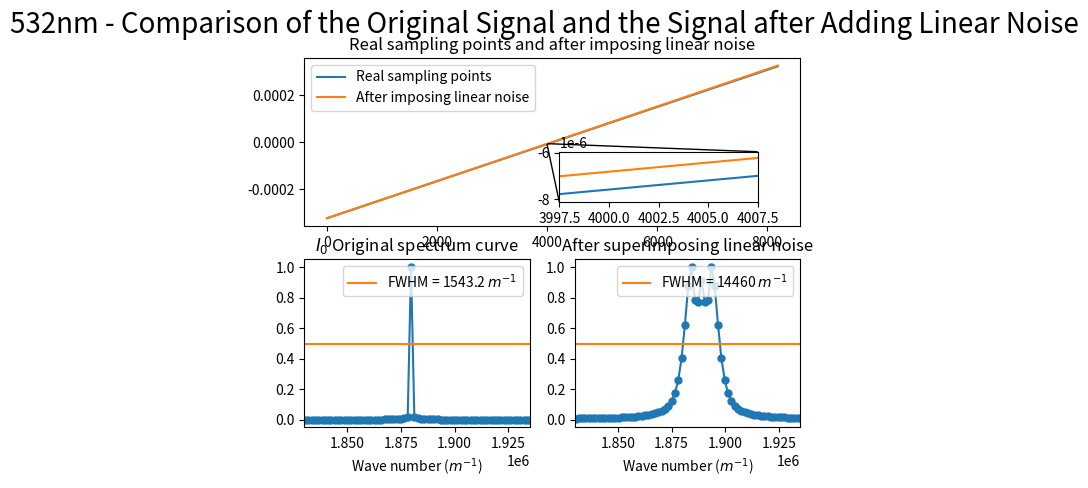

Generate this figure with matplotlib:
import numpy as np
import matplotlib.pyplot as plt
from scipy.fftpack import fft
from pylab import *
import matplotlib.gridspec as gridspec
from scipy import signal
from mpl_toolkits.axes_grid1.inset_locator import mark_inset
from mpl_toolkits.axes_grid1.inset_locator import inset_axes

#######################################################################################
# 本程序模拟有限扫描长度误差误差影响下的傅里叶变换光谱测量系统的光谱测量曲线
# 程序具体参数如下：
#   - 采样间隔选取 79.1nm
#   - 干涉图波长选取 532nm
#   - 干涉图采样点数选取 2^13（该点数下仿真图像最佳）
#   - 本实验只叠加一种噪声---线性噪声
#   - 实验目的在于模拟累积的线性噪声叠加后对信号的影响，同时在此基础上观察扫描长度增加对信号点影响
#######################################################################################

def GetFFT(I0, Iw0, n0):
    Y0 = 2*abs(fft(I0,n0))
    Y0_max = max(Y0);
    Y0 = Y0/Y0_max
    Y0 = Y0[:int(n0/2)]

    Yw0 = 2*abs(fft(Iw0,n0))
    Yw0_max = max(Yw0);
    Yw0 = Yw0/Yw0_max
    Yw0 = Yw0[:int(n0/2)]
    return Y0, Yw0


# 波长为532nm
laimda0 = 532*10**(-9)
# 79.1nm的采样间隔 
i = 79.1*10**(-9)
# 中心点的采样频
sigma0 = 1/laimda0
p1 = (-1)*(2**12)*79.1*10**(-9)
# 2**n个点 
p2 = (2**12-1)*79.1*10**(-9)
# 无补零 
x0 = np.arange(p1, p2, i)
x0_error = np.arange(p1, p2, i)
n0 = n1 = 2**(int(np.log2(len(x0)))+1)
print("n0 length = %d" %n0)

###################################################
#  此部分为叠加线性噪声
###################################################
I0 = np.cos(2*np.pi*sigma0*x0)
noise_linear = linspace(0,i/100,len(x0))

for j in range(1, len(x0)):
    x0_error[j] = x0_error[j-1] + noise_linear[j] + i


# 直线
Iw2 = np.cos(2*np.pi*sigma0*(x0_error))

# 直线
Y0, Yw2 = GetFFT(I0, Iw2, n0)

# 设置频谱图的横坐标
fs_2 = 1/i*np.arange(n0/2)/n0

best_Y0_average_range = 0.5*np.ones((Yw2.size, 1))
p_2 = np.arange(len(x0))

# 绘制直线

figure(1)
ax = plt.subplot(2,1,1)
axins_plot1, = plt.plot(x0)
axins_plot2, = plt.plot(x0_error)
plt.title("Real sampling points and after imposing linear noise")

plt.legend(handles=[axins_plot1, axins_plot2],labels=['Real sampling points', 'After imposing linear noise'], loc='upper left')

# 嵌入绘制局部放大图的坐标系
axins = inset_axes(ax, width="40%", height="30%",loc='lower left',
                   bbox_to_anchor=(0.5, 0.1, 1, 1),
                   bbox_transform=ax.transAxes)

# 在子坐标系中绘制原始数据
axins.plot(p_2, x0)
axins.plot(p_2, x0_error)


# 设置放大区间
zone_left = 4000
zone_right = 4005

# 坐标轴的扩展比例（根据实际数据调整）
x_ratio = 0.5 # x轴显示范围的扩展比例
y_ratio = 0.5 # y轴显示范围的扩展比例

# X轴的显示范围
xlim0 = p_2[zone_left]-(p_2[zone_right]-p_2[zone_left])*x_ratio
xlim1 = p_2[zone_right]+(p_2[zone_right]-p_2[zone_left])*x_ratio

# Y轴的显示范围
y = np.hstack((x0[zone_left:zone_right], x0_error[zone_left:zone_right]))
ylim0 = np.min(y)-(np.max(y)-np.min(y))*y_ratio
ylim1 = np.max(y)+(np.max(y)-np.min(y))*y_ratio

# 调整子坐标系的显示范围
axins.set_xlim(xlim0, xlim1)
axins.set_ylim(ylim0, ylim1)

# 建立父坐标系与子坐标系的连接线
# loc1 loc2: 坐标系的四个角
# 1 (右上) 2 (左上) 3(左下) 4(右下)
mark_inset(ax, axins, loc1=3, loc2=1, fc="none", ec='k', lw=1)



subplot(2,2,3)
plt.plot(fs_2, Y0, marker='o', ms=5)
x2, = plt.plot(fs_2,best_Y0_average_range)
plt.legend(handles=[x2],labels=['FWHM = 1543.2 $m^{-1}$'], loc='upper right')
plt.title("$I_0$ Original spectrum curve")
plt.xlim(1.83*(10**6), 1.935*(10**6))
plt.xlabel('Wave number ($m^{-1}$)')

subplot(2,2,4)
plt.plot(fs_2, Yw2, marker='o', ms=5)
x1, = plt.plot(fs_2,best_Y0_average_range)
plt.title("After superimposing linear noise")
plt.legend(handles=[x1],labels=['FWHM = 14460 $m^{-1}$'], loc='upper right')
plt.xlim(1.83*(10**6), 1.935*(10**6))
plt.xlabel('Wave number ($m^{-1}$)')


plt.suptitle("532nm - Comparison of the Original Signal and the Signal after Adding Linear Noise", fontsize = 20)


plt.show()
